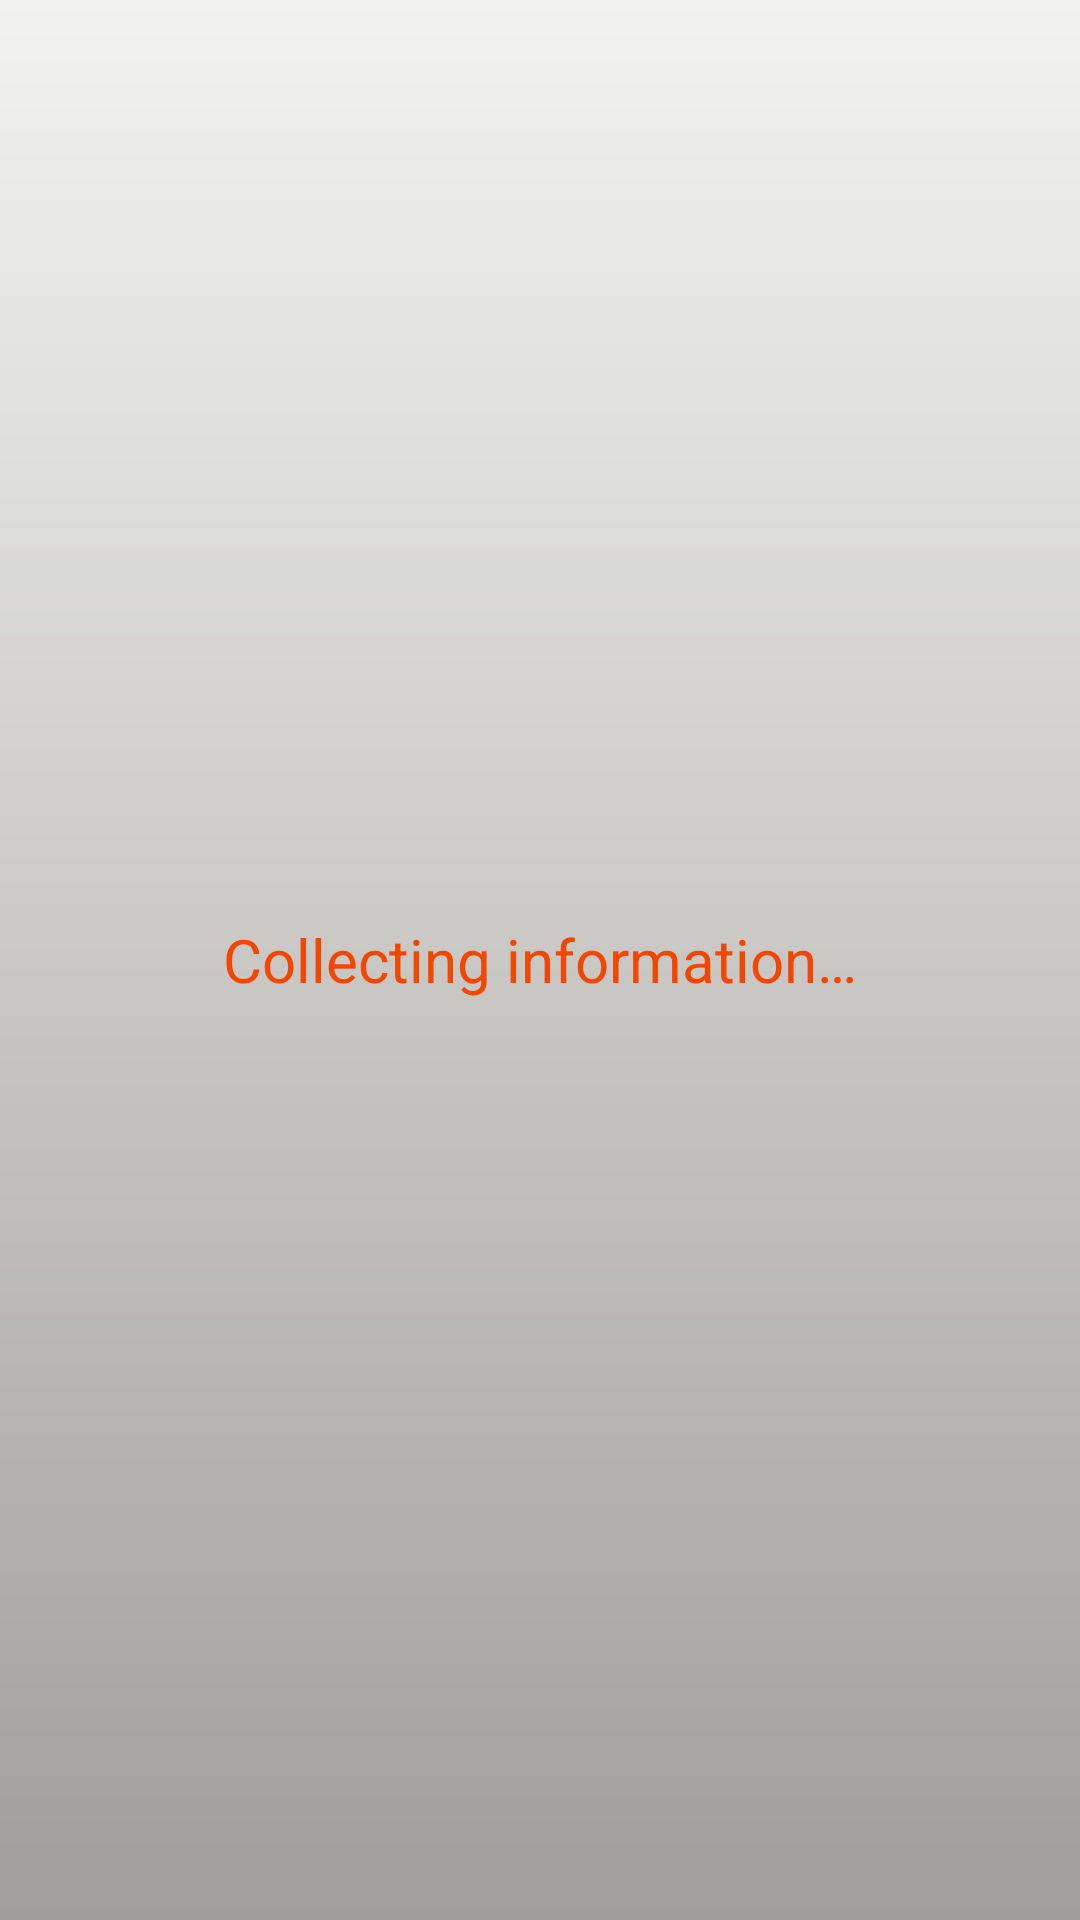

Layout XML and referenced resources for this Android screen:
<!-- AndroidManifest.xml: application theme AppTheme -->
<!-- res/layout/activity_screen_size_calculating.xml -->
<TextView xmlns:android="http://schemas.android.com/apk/res/android"
    style="@style/Header2"
    android:layout_width="match_parent"
    android:layout_height="match_parent"
    android:layout_centerInParent="true"
    android:background="@drawable/activity_screen_size_background"
    android:gravity="center"
    android:padding="20dp"
    android:text="@string/activity_screen_size_text_view_collecting_information"
    android:textIsSelectable="false" />
<!-- resources referenced by this layout -->
<resources>
  <!-- drawable activity_screen_size_background (drawable) -->
  <?xml version="1.0" encoding="utf-8"?>
  <shape xmlns:android="http://schemas.android.com/apk/res/android"
      android:shape="rectangle" >
  
      <gradient
          android:angle="270"
          android:startColor="@color/light_grey"
          android:endColor="@color/grey"
          android:type="linear" />
  
  </shape>
  <string name="activity_screen_size_text_view_collecting_information">Collecting information…</string>
  <style name="Header2">
          <item name="android:textSize">20sp</item>
          <item name="android:textColor">@color/dark_orange</item>
      </style>
  <style name="AppTheme" parent="AppBaseTheme" />
  <color name="light_grey">#F2F3F0</color>
  <color name="grey">#A19D9A</color>
  <color name="dark_orange">#F34600</color>
  <style name="AppBaseTheme" parent="android:Theme.Light" />
</resources>
